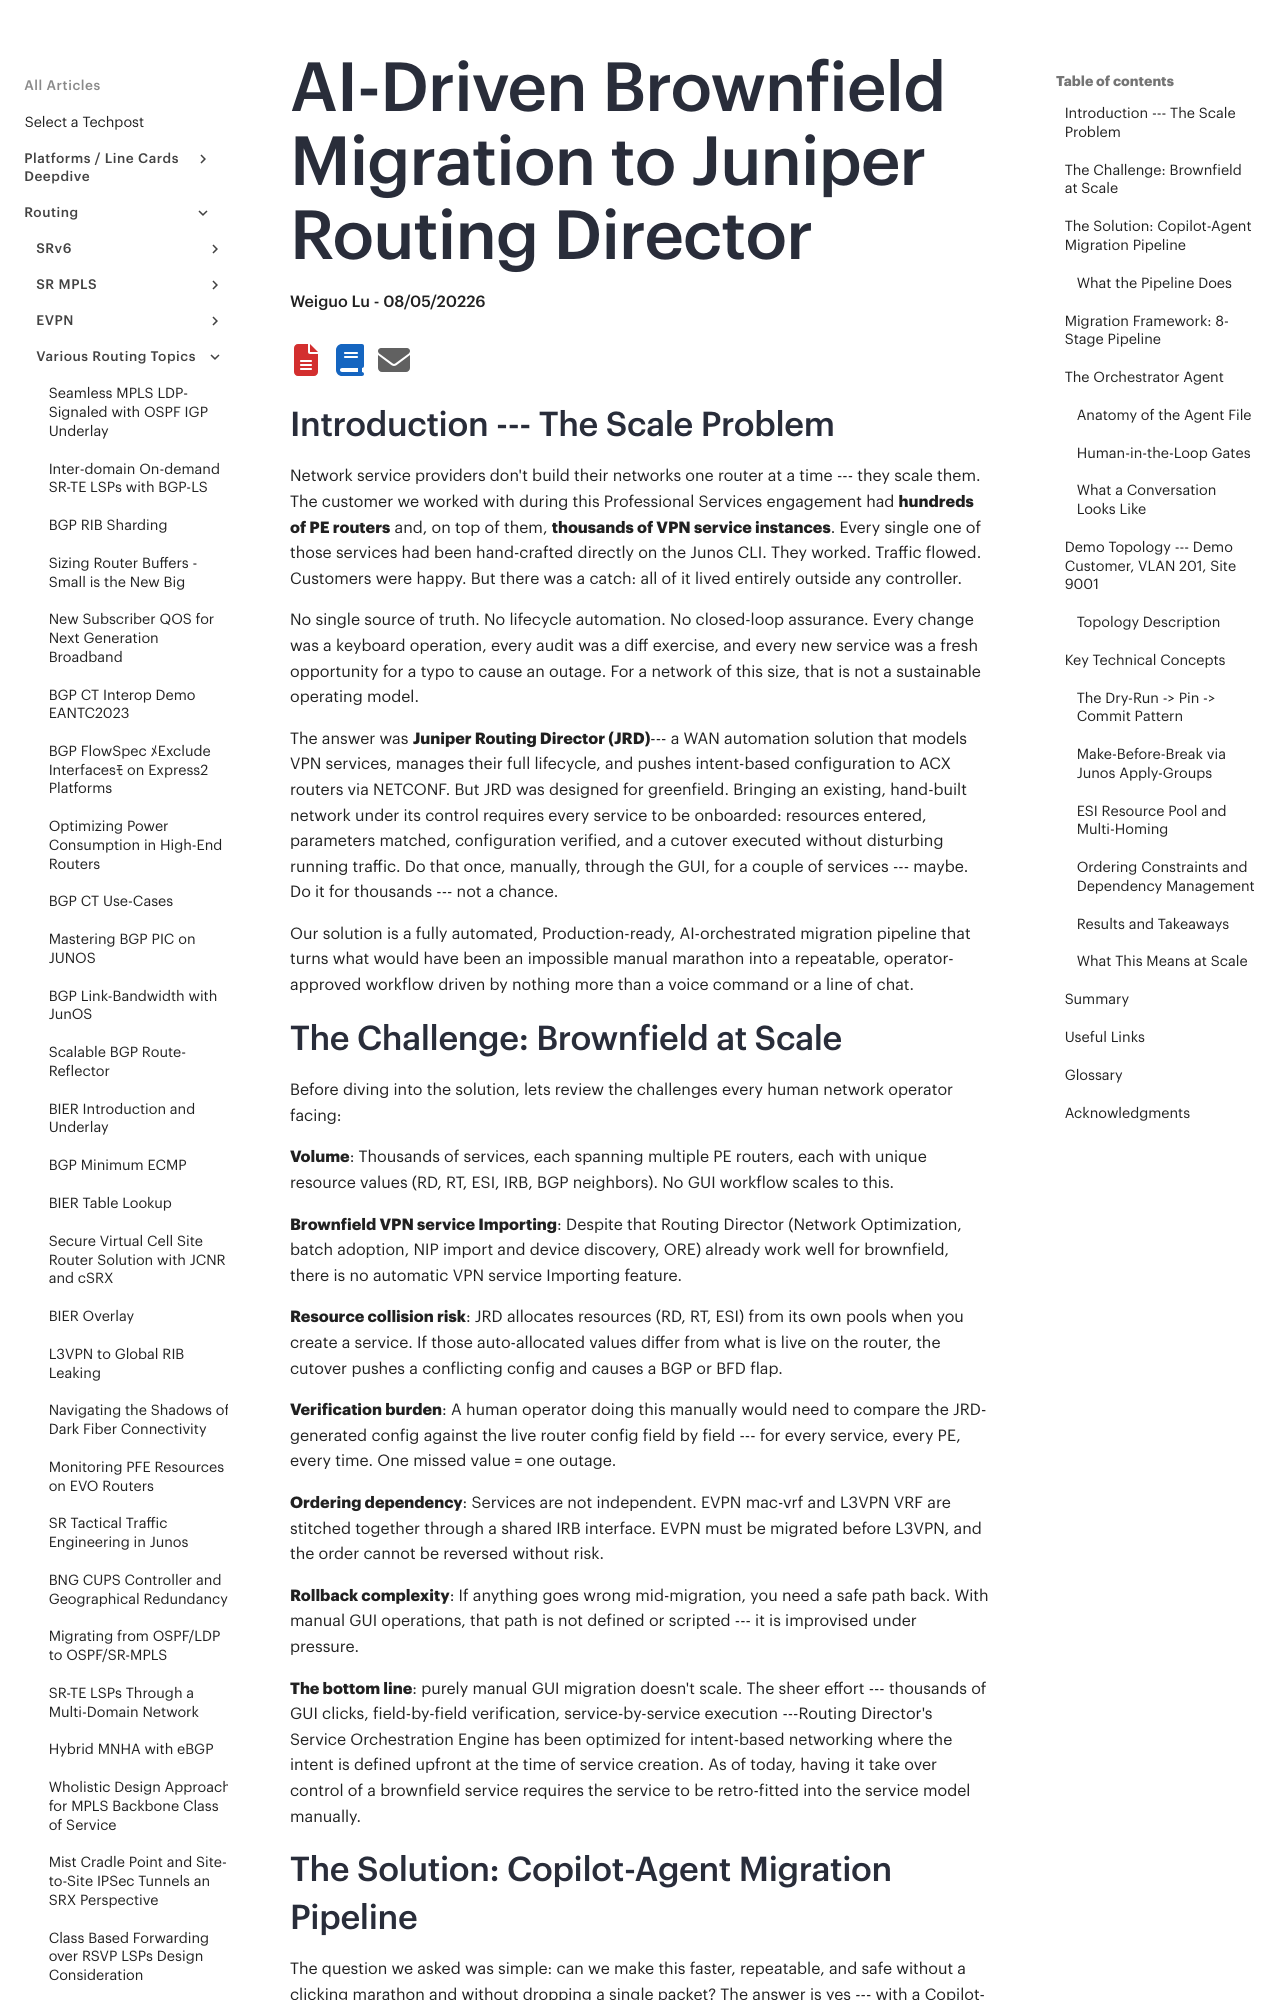

repository: Juniper/techpost · page: articles/ai-driven-brownfield-migration-to-jrd/article/index.html · generator: mkdocs

# AI-Driven Brownfield Migration to Juniper Routing Director

**Weiguo Lu - 08/05/20226**

## Introduction --- The Scale Problem

Network service providers don't build their networks one router at a time --- they scale them. The customer we worked with during this Professional Services engagement had **hundreds of PE routers** and, on top of them, **thousands of VPN service instances**. Every single one of those services had been hand-crafted directly on the Junos CLI. They worked. Traffic flowed. Customers were happy. But there was a catch: all of it lived entirely outside any controller.

No single source of truth. No lifecycle automation. No closed-loop assurance. Every change was a keyboard operation, every audit was a diff exercise, and every new service was a fresh opportunity for a typo to cause an outage. For a network of this size, that is not a sustainable operating model.

The answer was **Juniper Routing Director (JRD)**--- a WAN automation solution that models VPN services, manages their full lifecycle, and pushes intent-based configuration to ACX routers via NETCONF. But JRD was designed for greenfield. Bringing an existing, hand-built network under its control requires every service to be onboarded: resources entered, parameters matched, configuration verified, and a cutover executed without disturbing running traffic. Do that once, manually, through the GUI, for a couple of services --- maybe. Do it for thousands --- not a chance.

Our solution is a fully automated, Production-ready, AI-orchestrated migration pipeline that turns what would have been an impossible manual marathon into a repeatable, operator-approved workflow driven by nothing more than a voice command or a line of chat.
